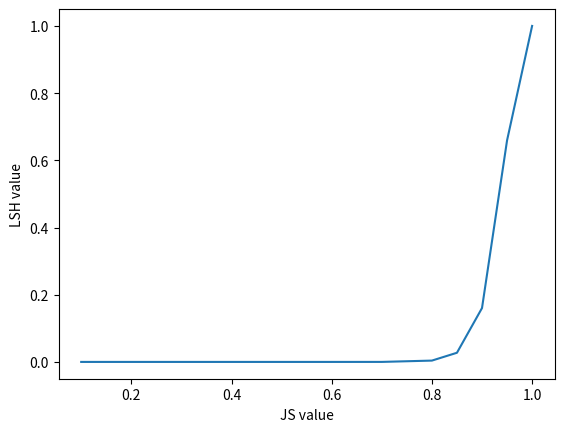

The matplotlib source for this figure:

import math
import matplotlib.pyplot as plt

def LSH(s,b,r):
    return 1-pow((1-pow(s, b)),r)

slist = [0.77, 0.25, 0.2, 0.33, 0.55, 0.91]

X = [0.1, 0.2, 0.3, 0.4, 0.5, 0.6, 0.7, 0.8,0.85, 0.9,0.95, 1.0]
Y = []
for i in range(len(slist)):
    s_value = slist[i]
    lsh_value = LSH(s_value,32,5)
    print(lsh_value)

for j in range(len(X)):
    s_value = X[j]
    lsh_value = LSH(s_value, 32,5)
    Y.append(lsh_value)

plt.plot(X,Y)
plt.xlabel("JS value")
plt.ylabel("LSH value")
plt.show()